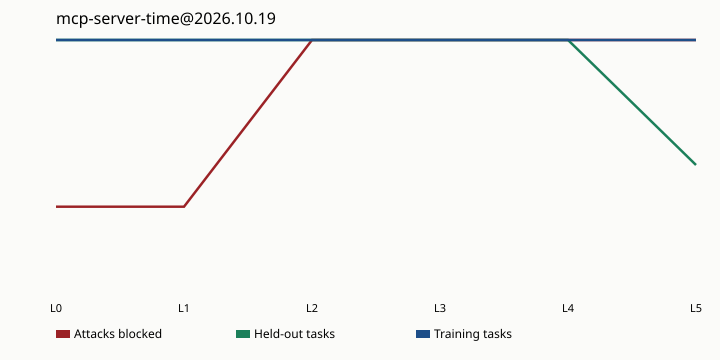

The table this chart was drawn from, first rows:
level, name, attack_block_rate, boundary_block_rate, excess_block_rate, heldout_success_rate, train_success_rate
0, L0 schema, 0.3333, 1, 0.000000, 1, 1
1, L1 declared, 0.3333, 1, 0.000000, 1, 1
2, L2 needed coarse, 1, 1, 1, 1, 1
3, L3 needed dirs, 1, 1, 1, 1, 1
4, L4 needed shape, 1, 1, 1, 1, 1
5, L5 needed exact, 1, 1, 1, 0.5, 1
